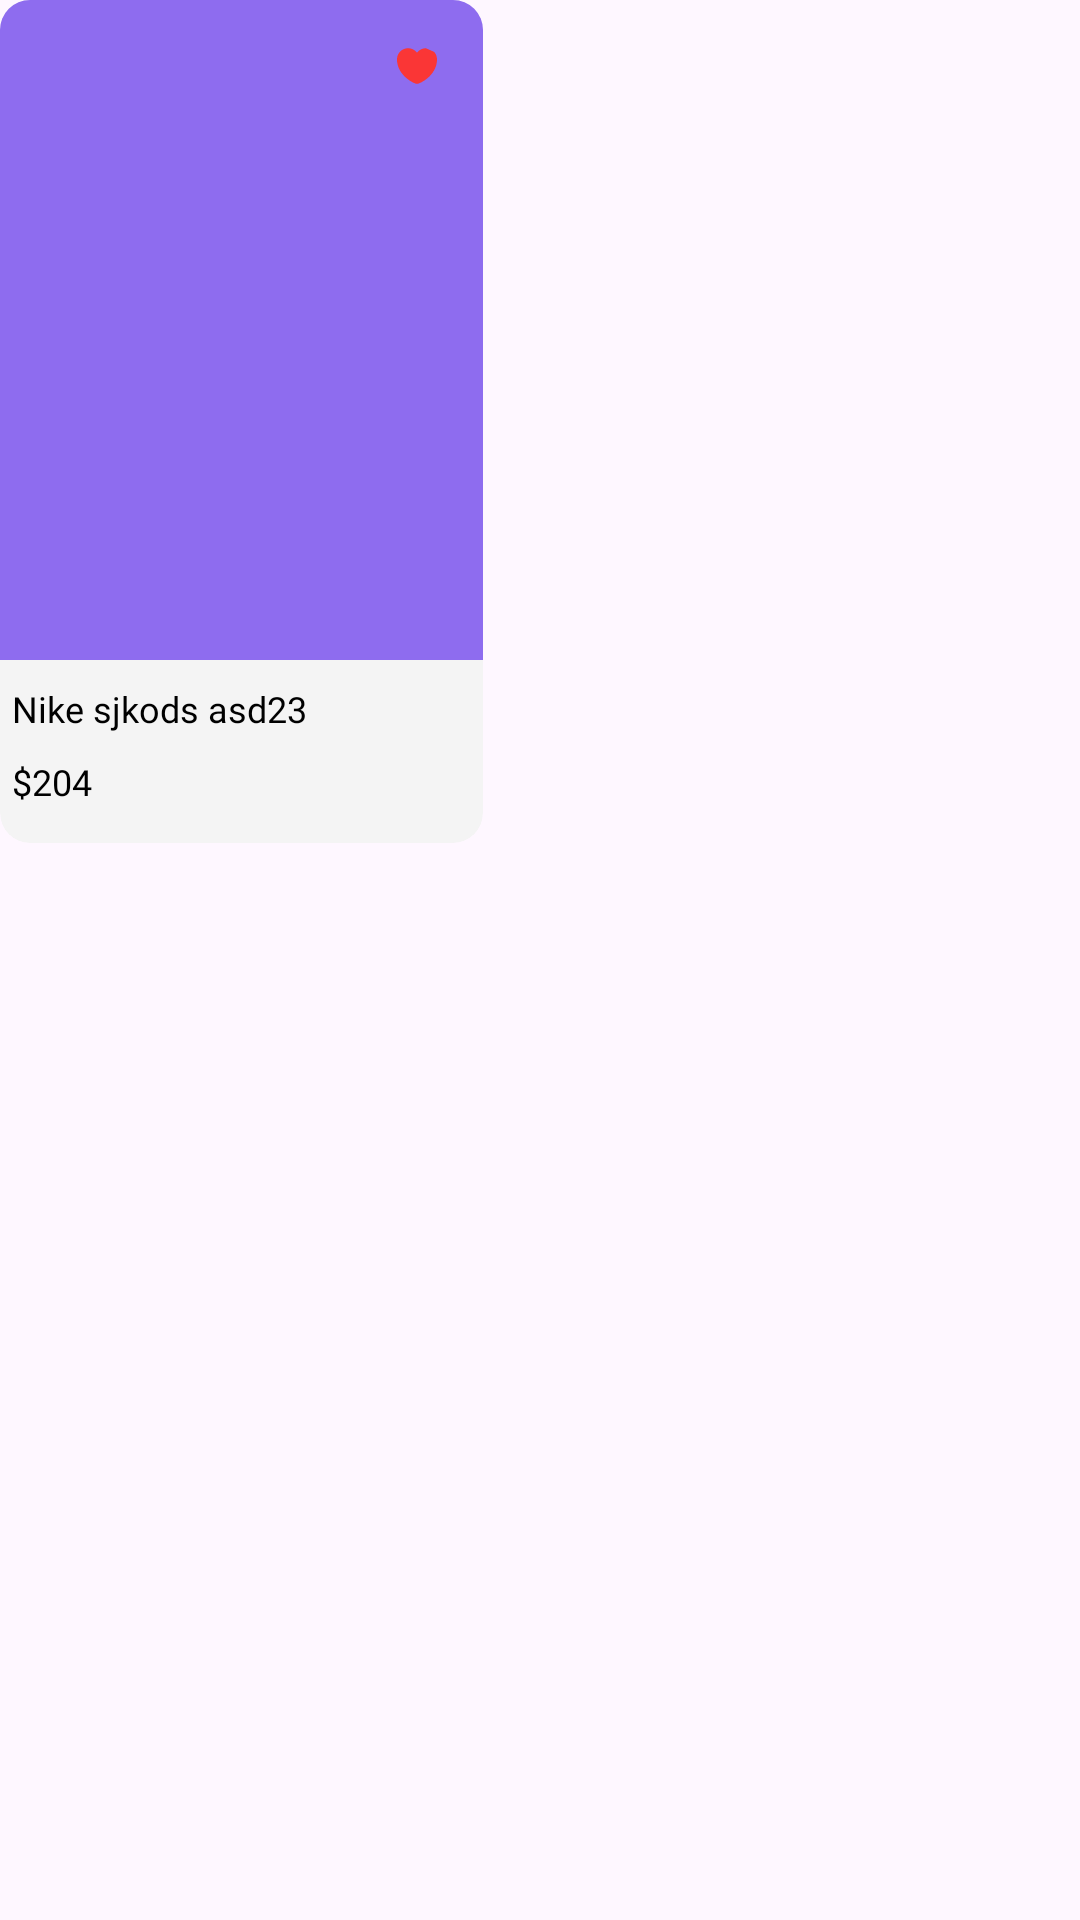

The Android layout XML behind this screen, and the referenced resources:
<!-- AndroidManifest.xml: application theme Theme.Commerce -->
<!-- res/layout/single_favorites.xml -->
<?xml version="1.0" encoding="utf-8"?>
<LinearLayout xmlns:android="http://schemas.android.com/apk/res/android"
    xmlns:app="http://schemas.android.com/apk/res-auto"
    android:layout_width="wrap_content"
    android:layout_height="wrap_content"
    android:paddingBottom="20dp">

    <androidx.cardview.widget.CardView
        android:layout_width="161dp"
        android:layout_height="281dp"
        app:cardBackgroundColor="@color/light_2"
        app:cardCornerRadius="10dp"
        app:cardElevation="0dp">

        <androidx.constraintlayout.widget.ConstraintLayout
            android:layout_width="match_parent"
            android:layout_height="match_parent">

            <ImageView
                android:id="@+id/productImage"
                android:layout_width="match_parent"
                android:layout_height="220dp"
                android:src="@color/primary"
                app:layout_constraintEnd_toEndOf="parent"
                app:layout_constraintStart_toStartOf="parent"
                app:layout_constraintTop_toTopOf="parent">

            </ImageView>

            <ImageView
                android:id="@+id/favIcon"
                android:layout_width="14dp"
                android:layout_height="14dp"
                android:layout_margin="15dp"
                android:src="@drawable/fav_red_icn"
                app:layout_constraintEnd_toEndOf="parent"
                app:layout_constraintTop_toTopOf="parent">

            </ImageView>

            <TextView
                android:id="@+id/productTitle"
                android:layout_width="wrap_content"
                android:layout_height="wrap_content"
                android:layout_marginStart="4dp"
                android:layout_marginTop="8dp"
                android:fontFamily="@font/circularstd_book"
                android:text="Nike sjkods asd23"
                android:textColor="@color/black"
                android:textSize="12sp"
                app:layout_constraintStart_toStartOf="parent"
                app:layout_constraintTop_toBottomOf="@id/productImage"></TextView>

            <TextView
                android:layout_width="wrap_content"
                android:layout_height="wrap_content"
                android:layout_marginStart="4dp"
                android:layout_marginTop="8dp"
                android:fontFamily="@font/circularstd_bold"
                android:text="$204"
                android:textColor="@color/black"
                android:textSize="12sp"
                app:layout_constraintStart_toStartOf="parent"
                app:layout_constraintTop_toBottomOf="@id/productTitle">
            </TextView>

        </androidx.constraintlayout.widget.ConstraintLayout>

    </androidx.cardview.widget.CardView>

</LinearLayout>
<!-- resources referenced by this layout -->
<resources>
  <color name="black">#FF000000</color>
  <color name="light_2">#F4F4F4</color>
  <color name="primary">#8E6CEF</color>
  <!-- drawable fav_red_icn (drawable) -->
  <?xml version="1.0" encoding="utf-8"?>
  <vector xmlns:android="http://schemas.android.com/apk/res/android"
      android:width="14dp"
      android:height="12dp"
      android:viewportWidth="14"
      android:viewportHeight="12">
      <path
          android:fillColor="#FFFA3636"
          android:pathData="M12.73 1.31c0.58 0.66 0.94 1.53 0.94 2.48 0 4.67-4.32 7.42-6.26 8.1-0.22 0.07-0.6 0.07-0.82 0-1.94-0.68-6.26-3.43-6.26-8.1 0-2.06 1.66-3.72 3.71-3.72 1.21 0 2.29 0.58 2.96 1.5 0.34-0.47 0.79-0.85 1.3-1.1 0.52-0.27 1.08-0.4 1.66-0.4"/>
  </vector>
  <style name="Theme.Commerce" parent="Base.Theme.Commerce" />
  <style name="Base.Theme.Commerce" parent="Theme.Material3.DayNight.NoActionBar">
          
          
          <item name="android:windowTranslucentStatus">false</item>
          <item name="android:statusBarColor">
              @android:color/transparent
          </item>
      </style>
</resources>
